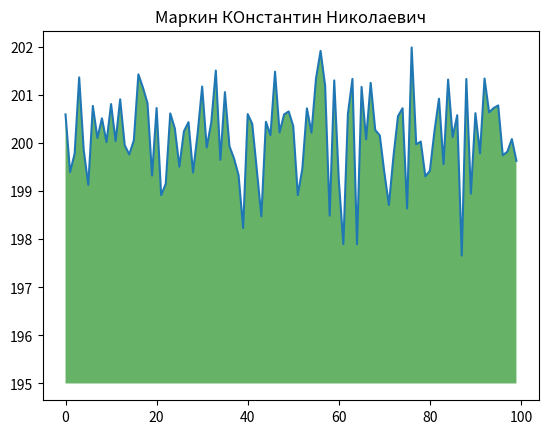

Recreate this plot in Python.
import numpy as np
from matplotlib import pyplot as plt
ys = 200 + np.random.randn(100)
x = [x for x in range(len(ys))]
plt.plot(x, ys, '-')
plt.fill_between(x, ys, 195, where=(ys > 195), facecolor='g', alpha=0.6)
plt.title("Маркин КОнстантин Николаевич")
plt.show()
